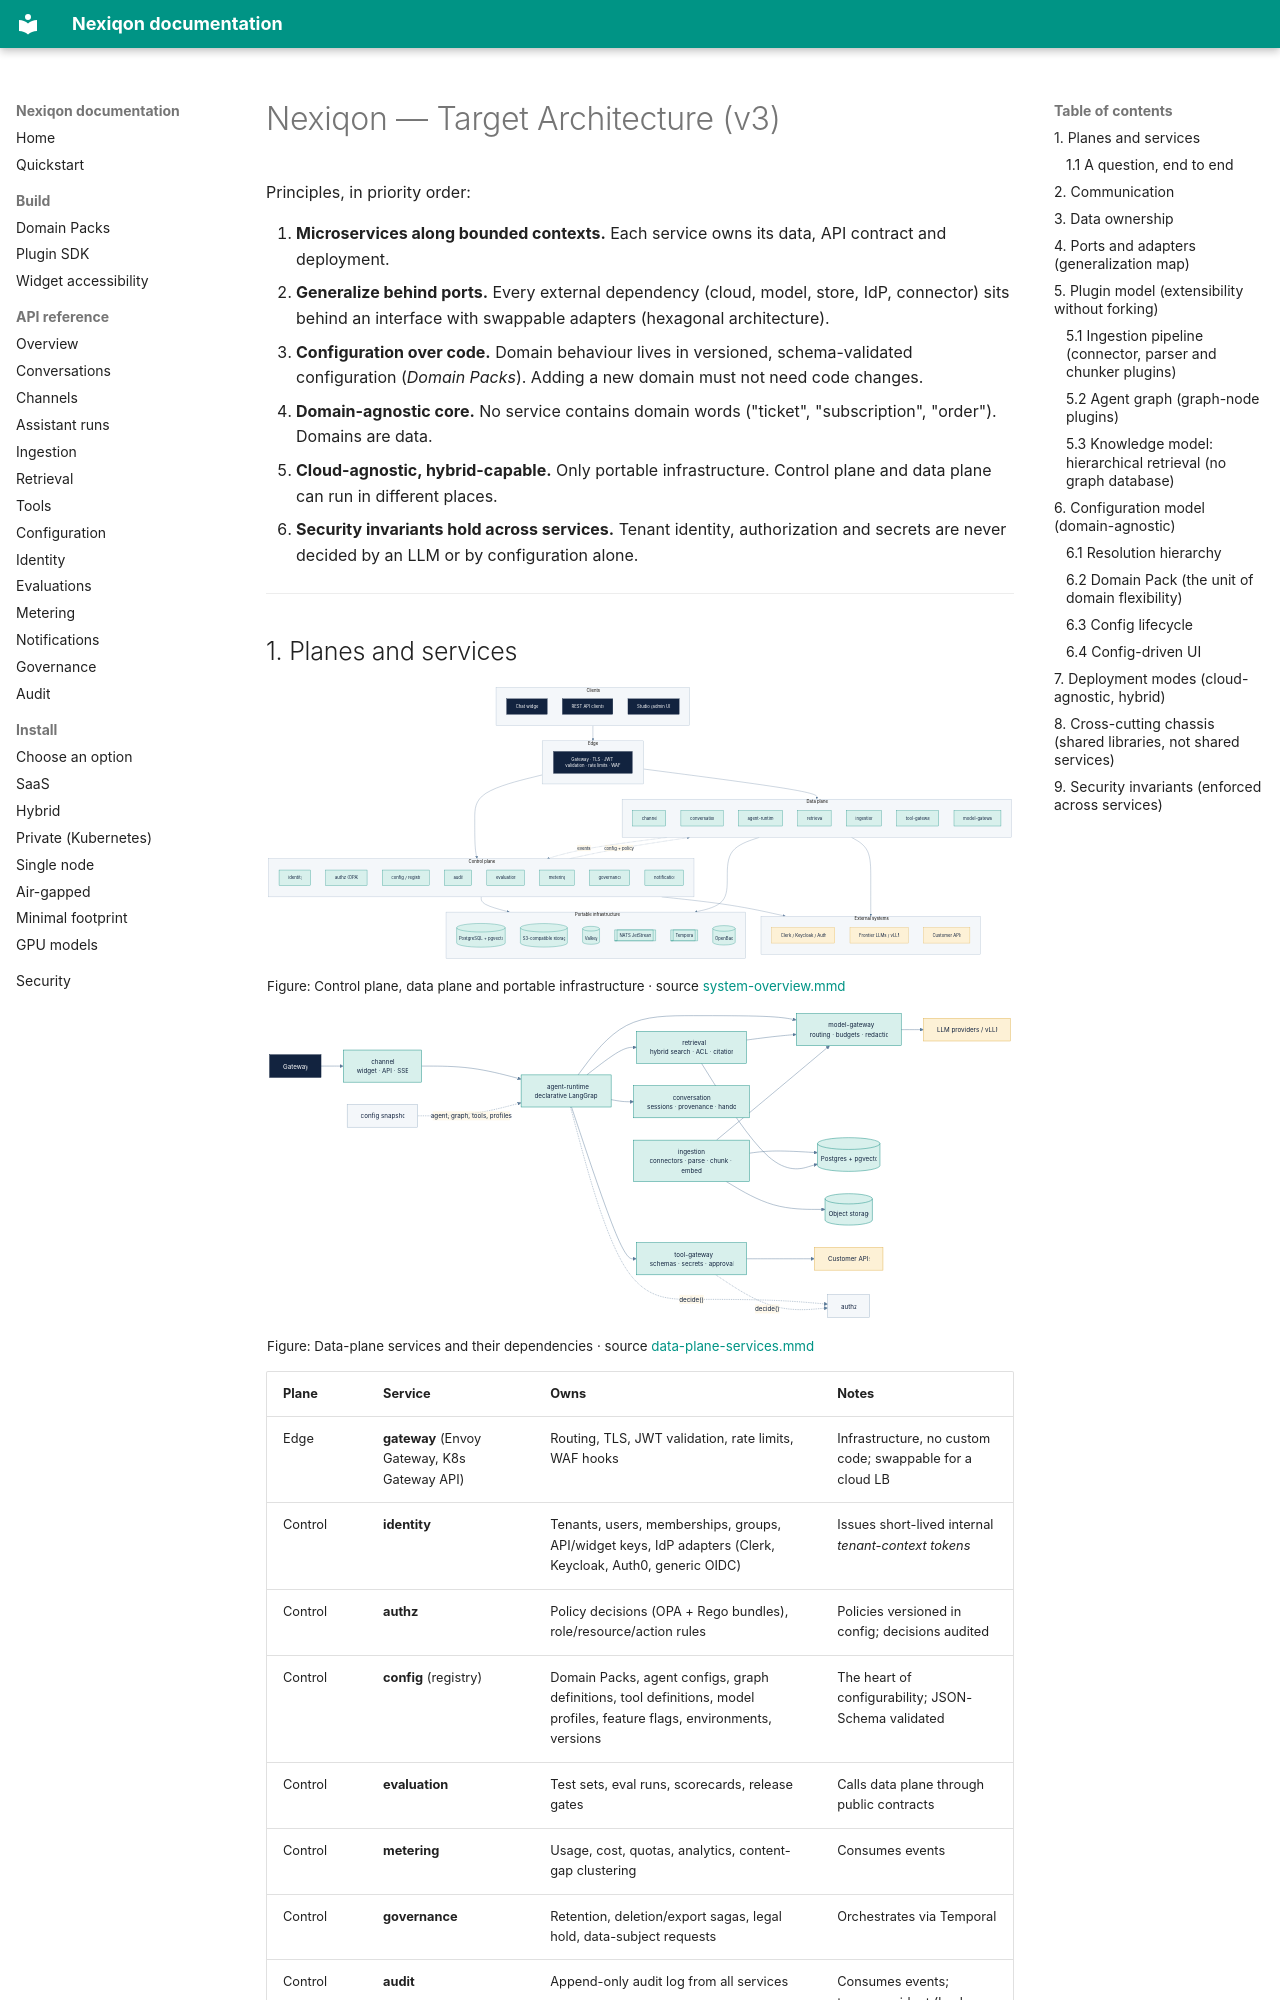

repository: aanaruna78/Nexiqon · page: plan/ARCHITECTURE/index.html · generator: mkdocs

# Nexiqon — Target Architecture (v3)

Principles, in priority order:

1. **Microservices along bounded contexts.** Each service owns its data, API contract and deployment.
2. **Generalize behind ports.** Every external dependency (cloud, model, store, IdP, connector) sits behind an
   interface with swappable adapters (hexagonal architecture).
3. **Configuration over code.** Domain behaviour lives in versioned, schema-validated configuration
   (*Domain Packs*). Adding a new domain must not need code changes.
4. **Domain-agnostic core.** No service contains domain words ("ticket", "subscription", "order"). Domains are data.
5. **Cloud-agnostic, hybrid-capable.** Only portable infrastructure. Control plane and data plane can run in
   different places.
6. **Security invariants hold across services.** Tenant identity, authorization and secrets are never decided by
   an LLM or by configuration alone.

---
